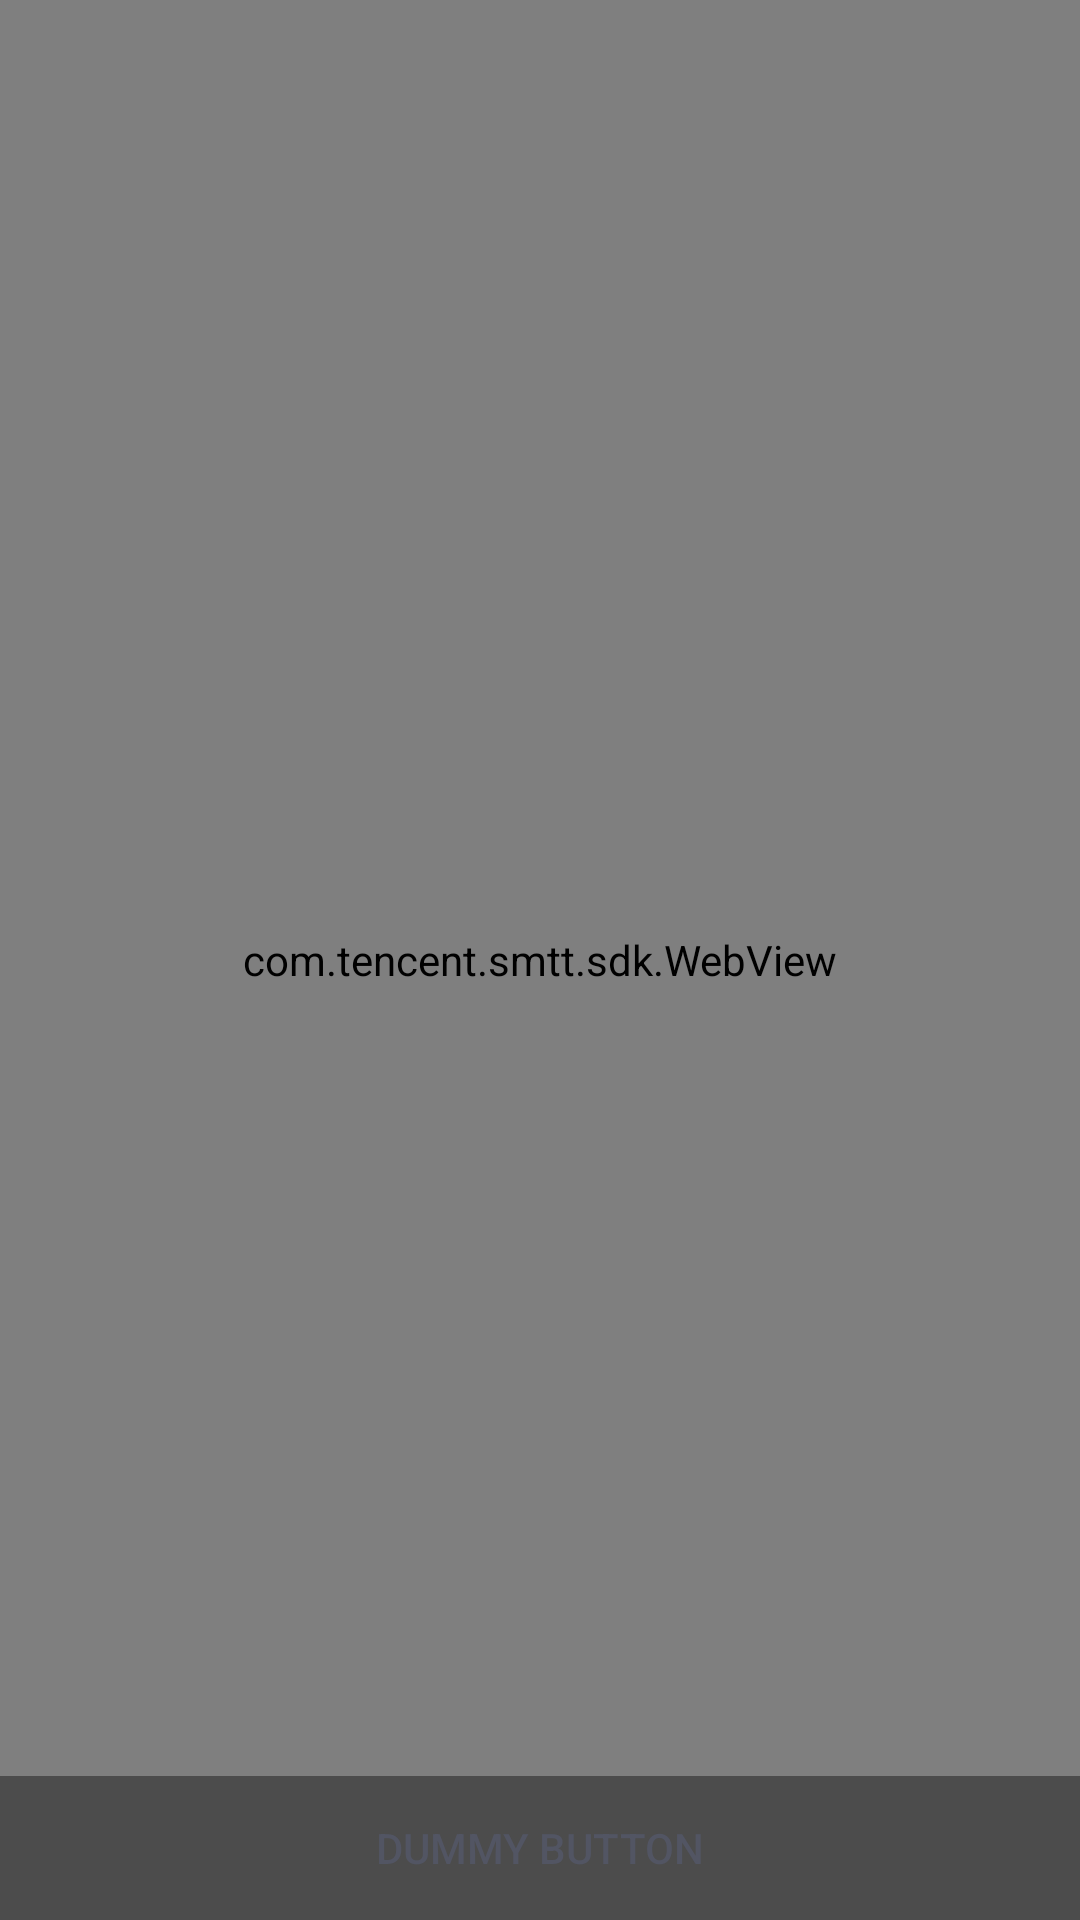

Here is an Android app screen rendered from its layout file. Give the layout XML and the strings, colors and styles it references.
<!-- AndroidManifest.xml: activity theme FullscreenTheme -->
<!-- res/layout/activity_fullscreen.xml -->
<FrameLayout xmlns:android="http://schemas.android.com/apk/res/android"
    xmlns:tools="http://schemas.android.com/tools"
    android:id="@+id/mRootLayout_full"
    android:layout_width="match_parent"
    android:layout_height="match_parent"
    android:background="#0099cc"
    tools:context="com.example.administrator.mytestall.ui.FullscreenActivity">

    
  
    <com.tencent.smtt.sdk.WebView
        android:id="@+id/wb_full"
        android:layout_width="match_parent"
        android:layout_height="match_parent"
        />

    
    <FrameLayout
        android:layout_width="match_parent"
        android:layout_height="match_parent"
        android:fitsSystemWindows="true">

        <LinearLayout
            android:id="@+id/fullscreen_content_controls"
            style="?metaButtonBarStyle"
            android:layout_width="match_parent"
            android:layout_height="wrap_content"
            android:layout_gravity="bottom|center_horizontal"
            android:background="@color/black_overlay"
            android:orientation="horizontal"
            tools:ignore="UselessParent">

            <Button
                android:id="@+id/dummy_button"
                style="?metaButtonBarButtonStyle"
                android:layout_width="0dp"
                android:layout_height="wrap_content"
                android:layout_weight="1"
                android:text="@string/dummy_button" />

        </LinearLayout>
    </FrameLayout>

</FrameLayout>
<!-- resources referenced by this layout -->
<resources>
  <color name="black_overlay">#66000000</color>
  <string name="dummy_button">Dummy Button</string>
  <string name="dummy_content">DUMMY\nCONTENT</string>
  <style name="FullscreenTheme" parent="AppTheme">
          <item name="android:windowIsTranslucent">true</item>
          <item name="android:actionBarStyle">@style/FullscreenActionBarStyle</item>
          <item name="android:windowActionBarOverlay">true</item>
          <item name="android:windowBackground">@null</item>
          <item name="metaButtonBarStyle">?android:attr/buttonBarStyle</item>
          <item name="metaButtonBarButtonStyle">?android:attr/buttonBarButtonStyle</item>
      </style>
  <style name="AppTheme" parent="Theme.AppCompat.Light.DarkActionBar">
          
          <item name="colorPrimary">@color/colorPrimary</item>
          <item name="colorPrimaryDark">@color/colorPrimaryDark</item>
          <item name="colorAccent">@color/colorAccent</item>
      </style>
  <style name="FullscreenActionBarStyle" parent="Widget.AppCompat.ActionBar">
          <item name="android:windowBackground">@android:color/transparent</item>
          <item name="android:windowIsTranslucent">true</item>
      </style>
  <color name="colorPrimary">#46c01b</color>
  <color name="colorPrimaryDark">#46c01b</color>
  <color name="colorAccent">#525563</color>
</resources>
